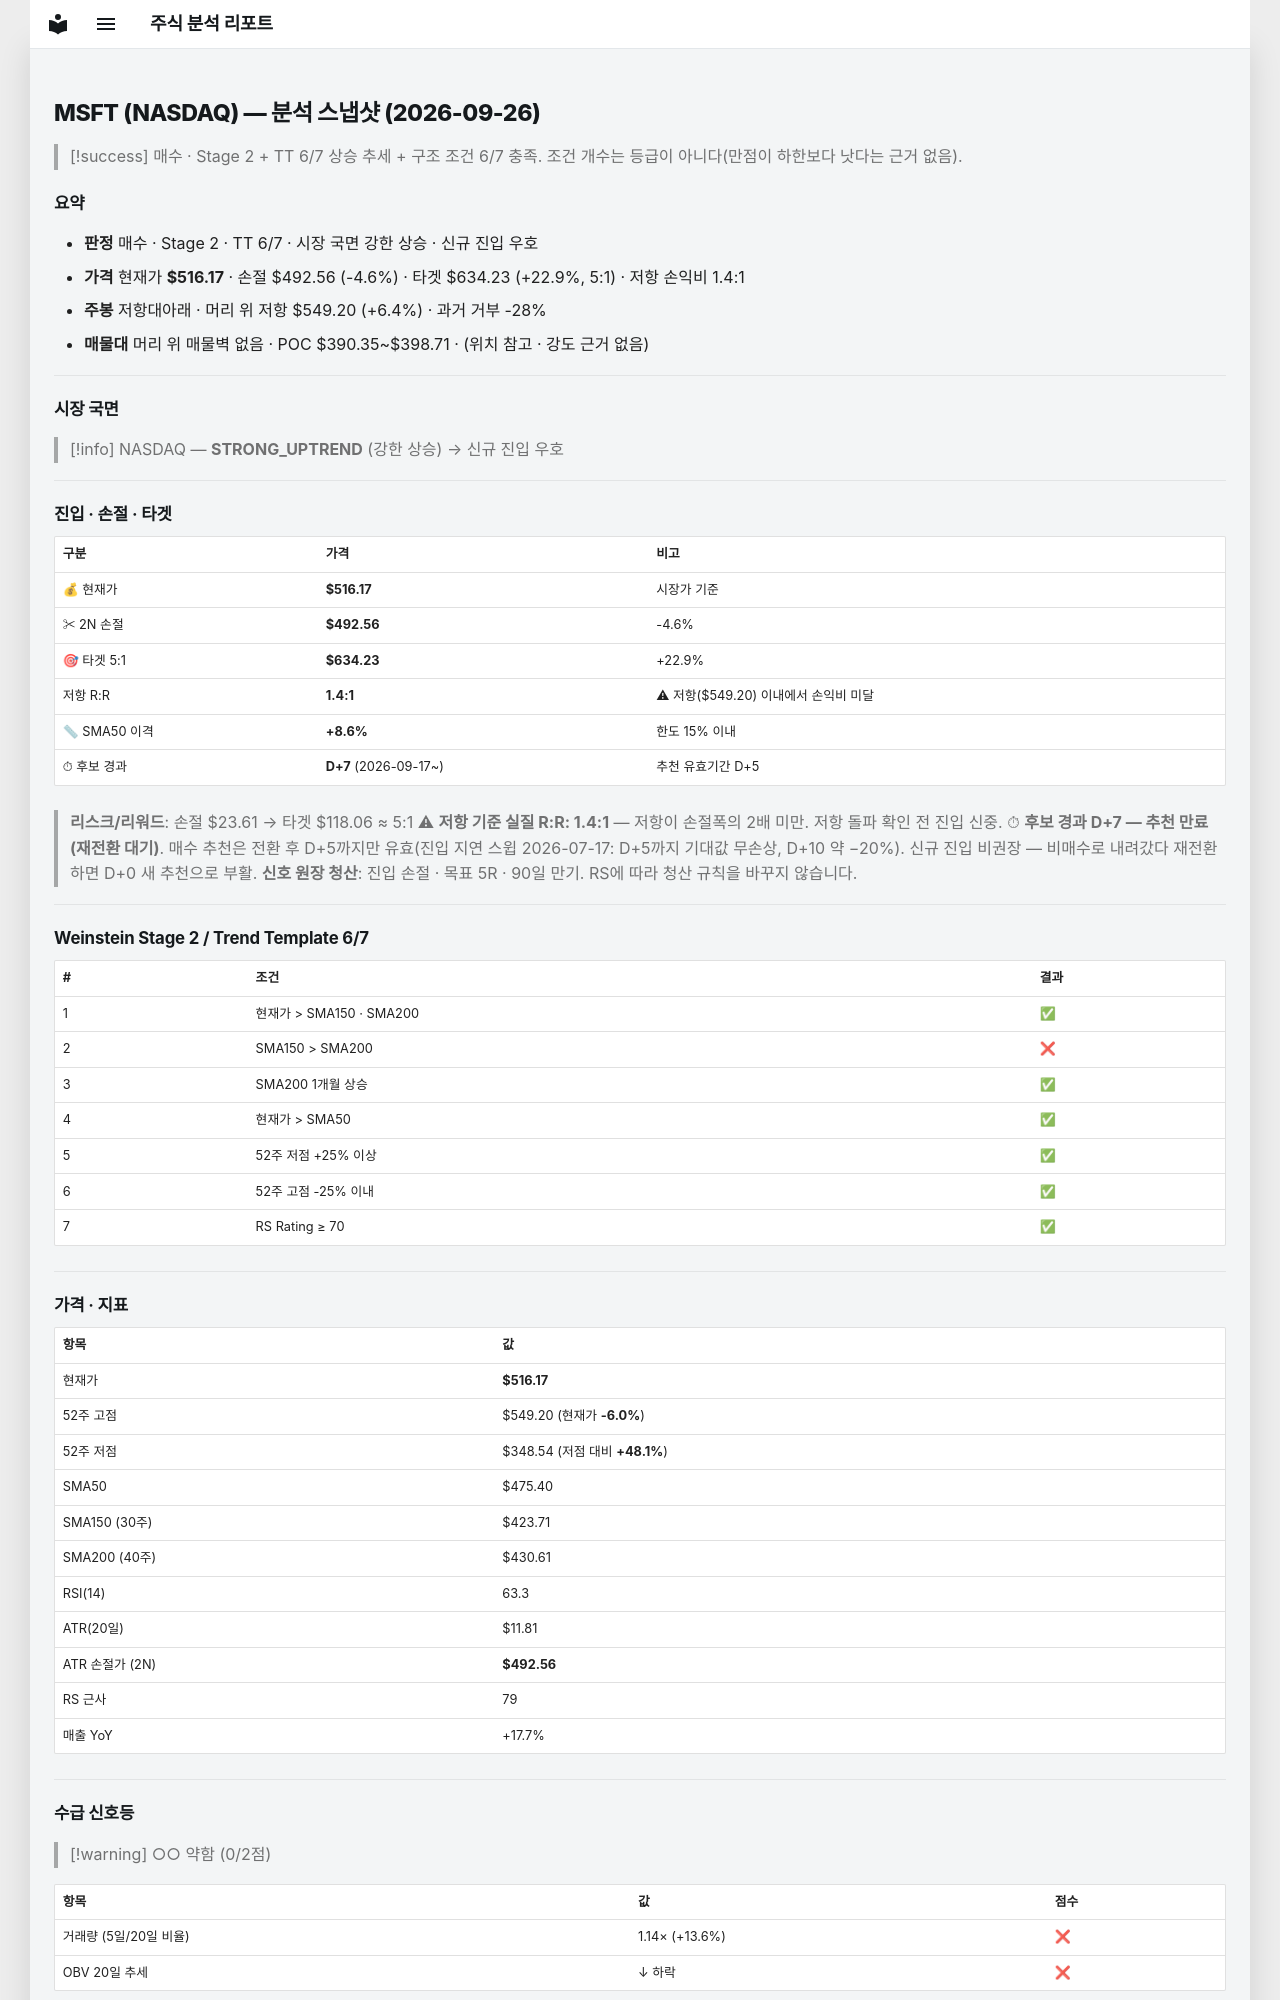

repository: soloandco/stock-reports · page: snapshots/MSFT-2026-09-26/index.html · generator: mkdocs

---
type: analysis-snapshot
title: MSFT 분석 스냅샷
ticker: MSFT
market: NASDAQ
created: 2026-09-26
updated: 2026-09-26
bar-date: 2026-09-25
verdict: 매수관찰
real-rr: 1.40
sma50-gap-pct: 8.6
candidate-days: 7
candidate-since: 2026-09-17
weekly-position: 저항대아래
weekly-overhead-price: 549.20
weekly-overhead-pct: 6.4
stage: 2
trend-template-score: 6
tt-max: 7
price: 516.1699829101562
stop-price: 492.5581031895892
market-regime: STRONG_UPTREND
supply-demand-score: 0/2
supply-demand-label: 약함
status: tracking
tags:
  - stock-agent
  - watchlist
  - MSFT
  - analysis
related:
  - "[[analysis-template]]"
---

# MSFT (NASDAQ) — 분석 스냅샷 (2026-09-26)

> [!success] 매수 · Stage 2 + TT 6/7
> 상승 추세 + 구조 조건 6/7 충족. 조건 개수는 등급이 아니다(만점이 하한보다 낫다는 근거 없음).

## 요약

- **판정** 매수 · Stage 2 · TT 6/7 · 시장 국면 강한 상승 · 신규 진입 우호
- **가격** 현재가 **$516.17** · 손절 $492.56 (-4.6%) · 타겟 $634.23 (+22.9%, 5:1) · 저항 손익비 1.4:1
- **주봉** 저항대아래 · 머리 위 저항 $549.20 (+6.4%) · 과거 거부 -28%
- **매물대** 머리 위 매물벽 없음 · POC $390.35~$398.71 · (위치 참고 · 강도 근거 없음)

---

## 시장 국면

> [!info] NASDAQ — **STRONG_UPTREND** (강한 상승) → 신규 진입 우호

---

## 진입 · 손절 · 타겟

| 구분 | 가격 | 비고 |
|------|------|------|
| 💰 현재가 | **$516.17** | 시장가 기준 |
| ✂ 2N 손절 | **$492.56** | -4.6% |
| 🎯 타겟 5:1 | **$634.23** | +22.9% |
| 저항 R:R | **1.4:1** | ⚠ 저항($549.20) 이내에서 손익비 미달 |
| 📏 SMA50 이격 | **+8.6%** | 한도 15% 이내 |
| ⏱ 후보 경과 | **D+7** (2026-09-17~) | 추천 유효기간 D+5 |

> **리스크/리워드**: 손절 $23.61 → 타겟 $118.06 ≈ 5:1
> ⚠ **저항 기준 실질 R:R: 1.4:1** — 저항이 손절폭의 2배 미만. 저항 돌파 확인 전 진입 신중.
> ⏱ **후보 경과 D+7 — 추천 만료(재전환 대기)**. 매수 추천은 전환 후 D+5까지만 유효(진입 지연 스윕 2026-07-17: D+5까지 기대값 무손상, D+10 약 −20%). 신규 진입 비권장 — 비매수로 내려갔다 재전환하면 D+0 새 추천으로 부활.
> **신호 원장 청산**: 진입 손절 · 목표 5R · 90일 만기. RS에 따라 청산 규칙을 바꾸지 않습니다.

---

## Weinstein Stage 2 / Trend Template 6/7

| # | 조건 | 결과 |
|---|------|------|
| 1 | 현재가 > SMA150 · SMA200 | ✅ |
| 2 | SMA150 > SMA200 | ❌ |
| 3 | SMA200 1개월 상승 | ✅ |
| 4 | 현재가 > SMA50 | ✅ |
| 5 | 52주 저점 +25% 이상 | ✅ |
| 6 | 52주 고점 -25% 이내 | ✅ |
| 7 | RS Rating ≥ 70 | ✅ |

---

## 가격 · 지표

| 항목 | 값 |
|------|---|
| 현재가 | **$516.17** |
| 52주 고점 | $549.20 (현재가 **-6.0%**) |
| 52주 저점 | $348.54 (저점 대비 **+48.1%**) |
| SMA50 | $475.40 |
| SMA150 (30주) | $423.71 |
| SMA200 (40주) | $430.61 |
| RSI(14) | 63.3 |
| ATR(20일) | $11.81 |
| ATR 손절가 (2N) | **$492.56** |
| RS 근사 | 79 |
| 매출 YoY | +17.7% |

---
## 수급 신호등

> [!warning] ○○ 약함 (0/2점)

| 항목 | 값 | 점수 |
|------|------|------|
| 거래량 (5일/20일 비율) | 1.14× (+13.6%) | ❌ |
| OBV 20일 추세 | ↓ 하락 | ❌ |

> **판독법**: 거래량이 20일 평균보다 20% 이상 많고 OBV(온밸런스볼륨)가 상승 중이면 매집 수급이 강한 것으로 판단합니다.

---
